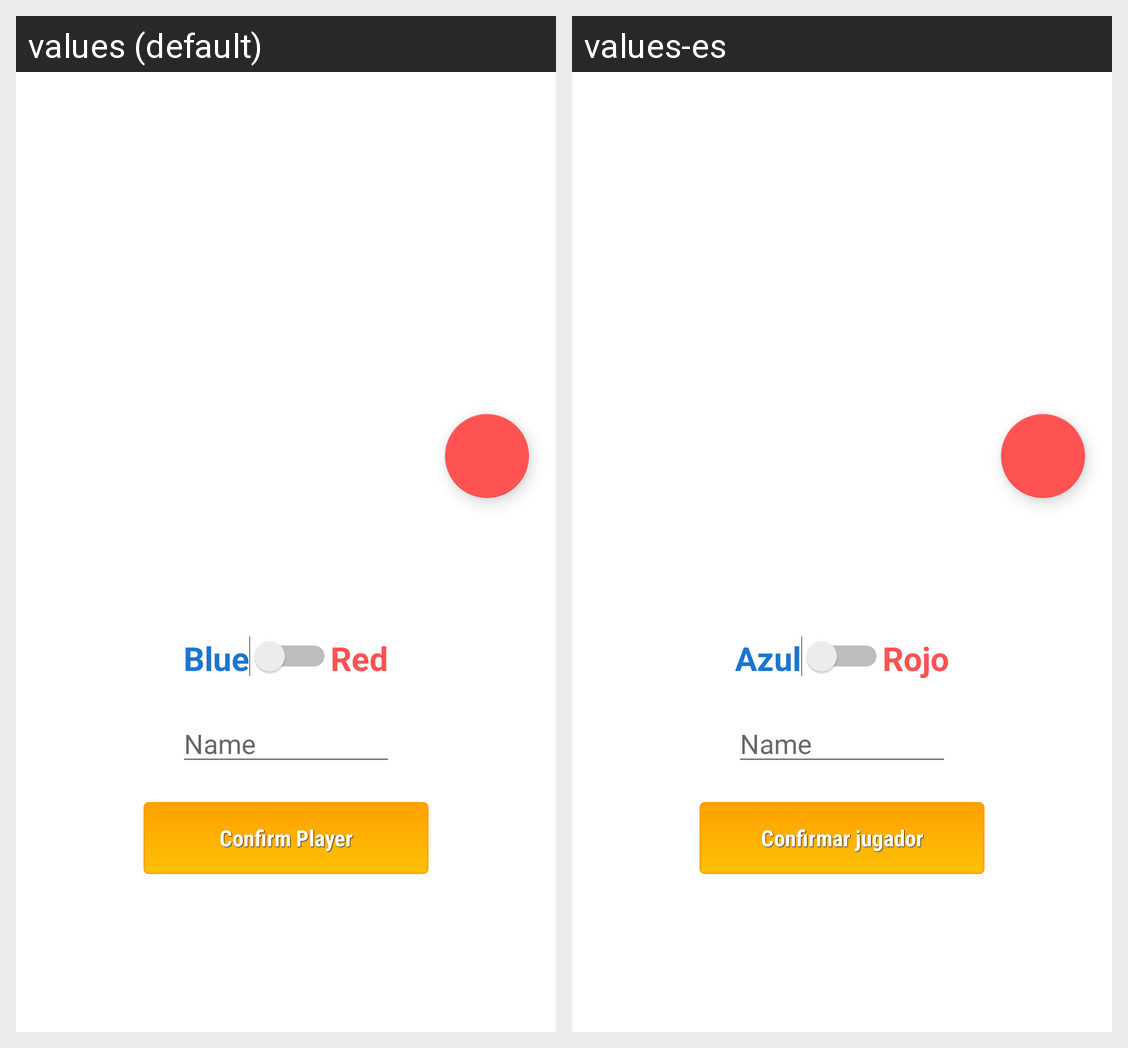

For this localized Android screen grid, give each drawn string resource with its value in every locale shown.
Android screen res/layout/fragment_add_player.xml rendered under 2 locales, left to right: values (default), values-es. Device: Nexus 5 (rendered at 1080×1920; each locale shown at half size, 540×960, under a caption strip naming it); theme DrinKingAppTheme.
Strings drawn on this screen, with the default value and each locale's value (text and hints the layout hard-codes, and strings that could not be matched under every locale, appear in the picture but are not listed):

text_view_blue_team
  values: Blue
  values-es: Azul

text_view_red_team
  values: Red
  values-es: Rojo

button_confirm_player
  values: Confirm Player
  values-es: Confirmar jugador
